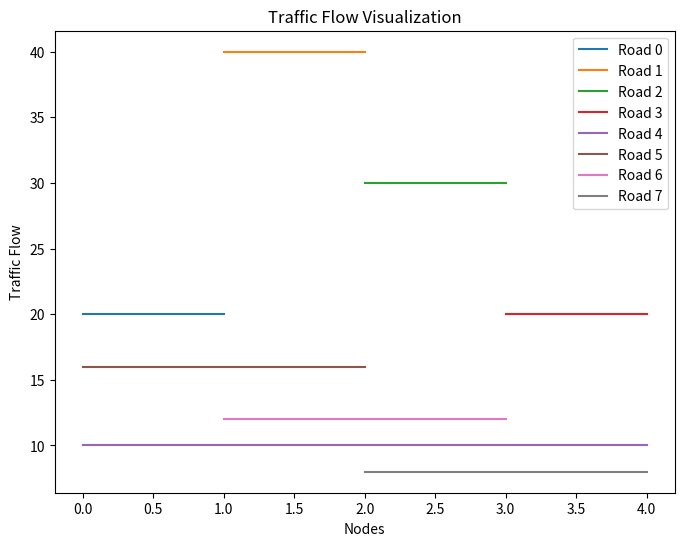
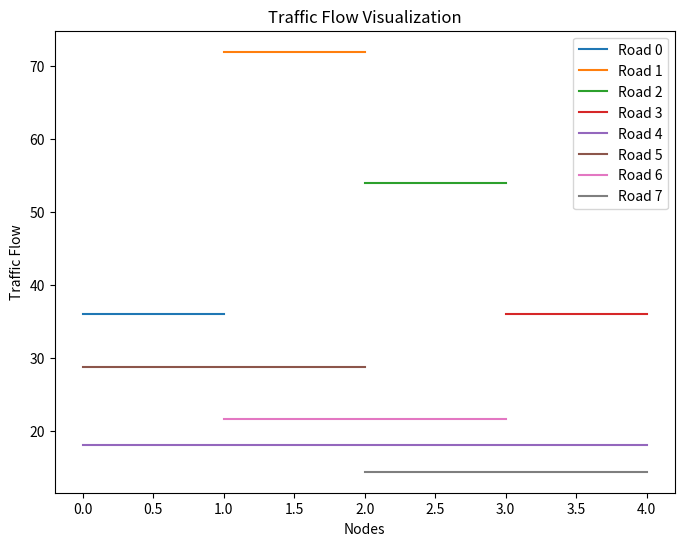
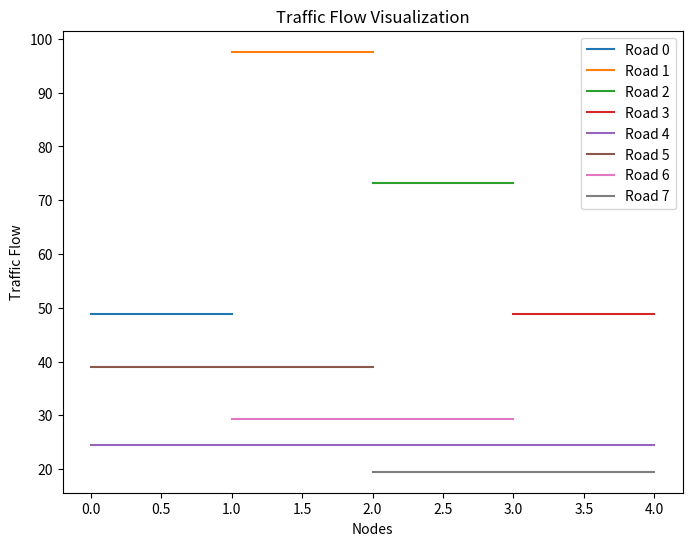
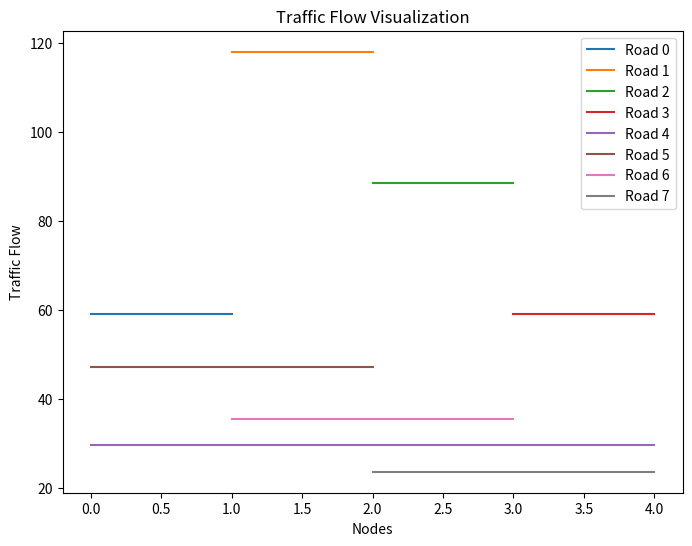
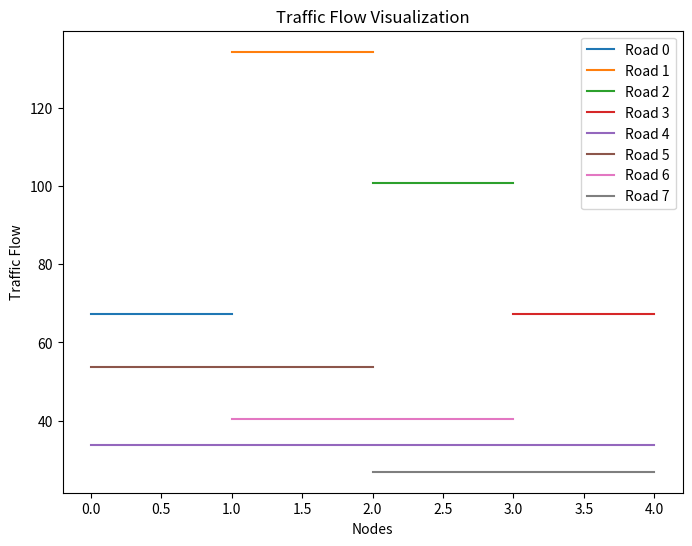
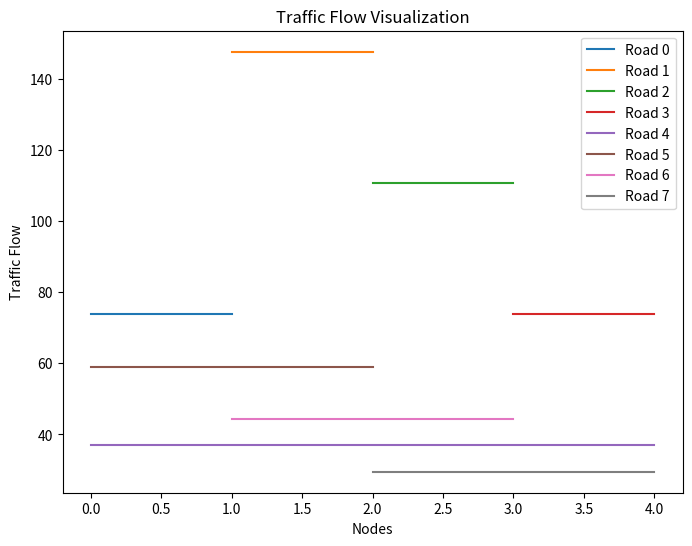
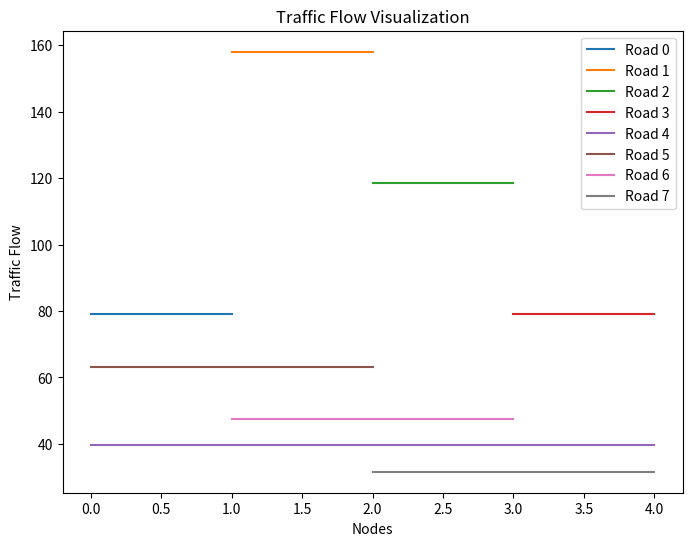
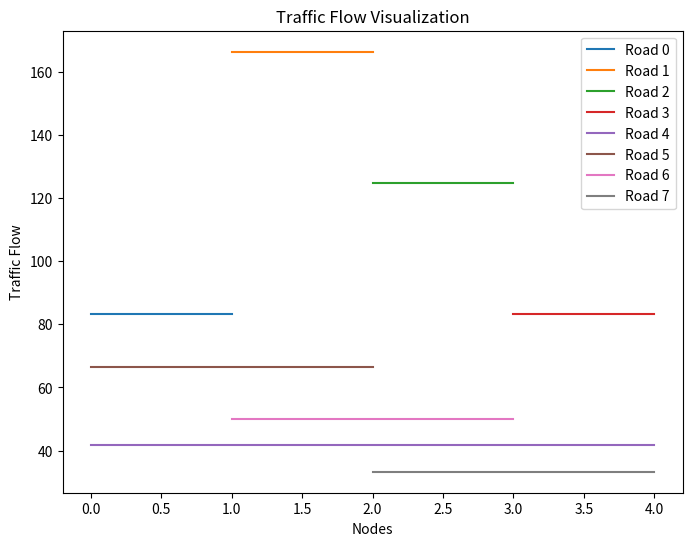
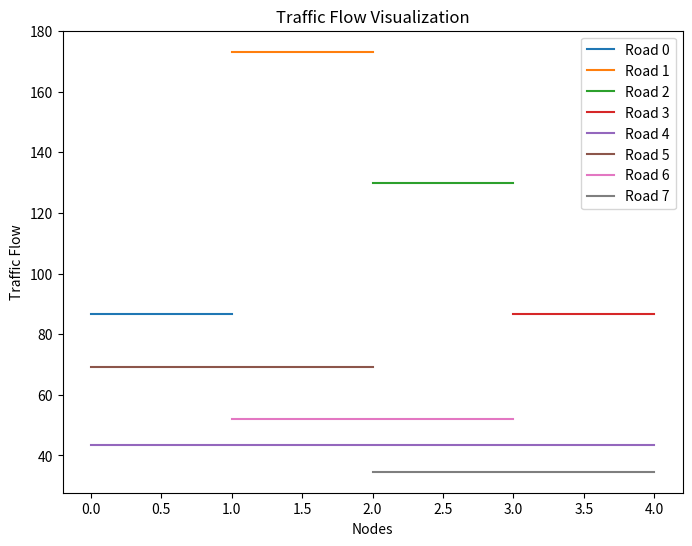
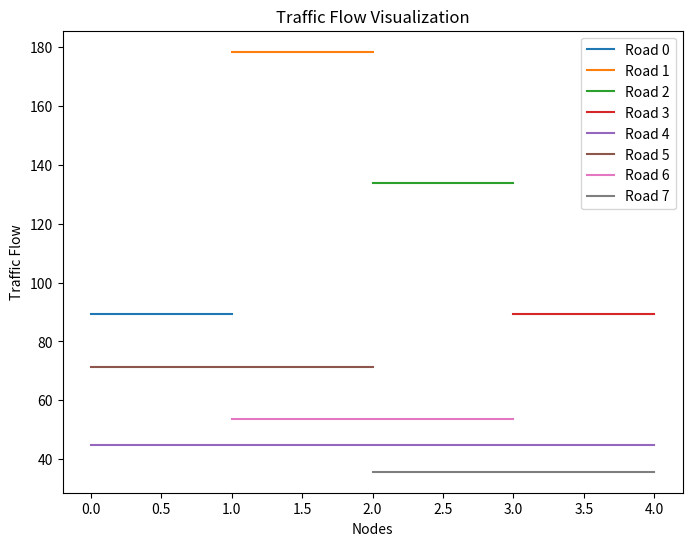
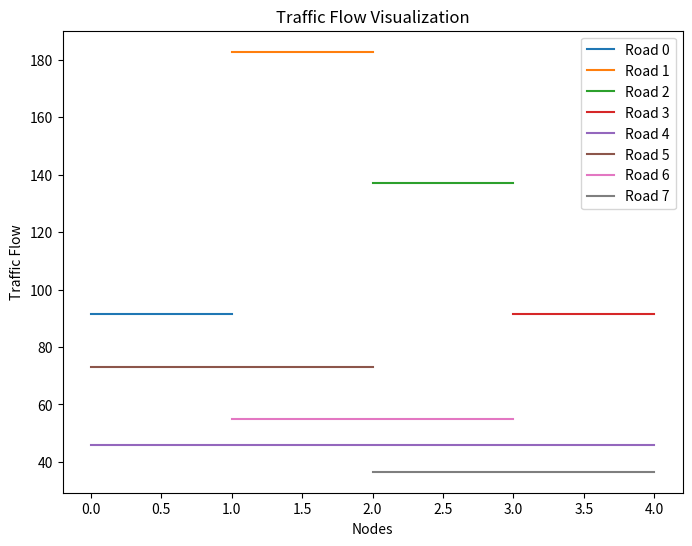
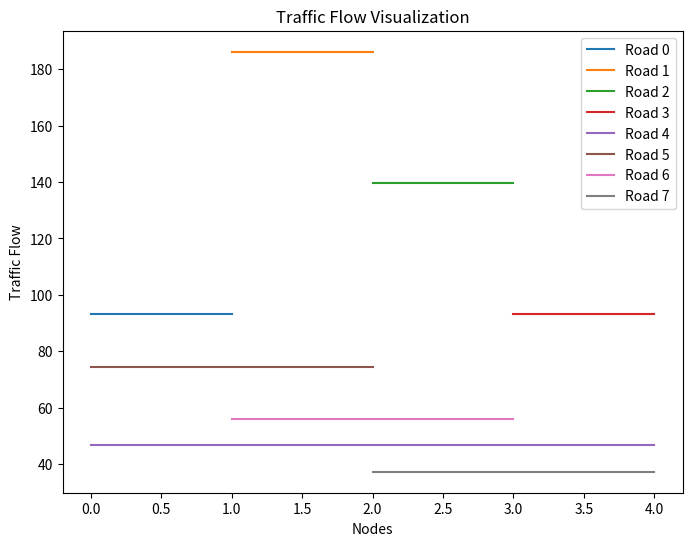
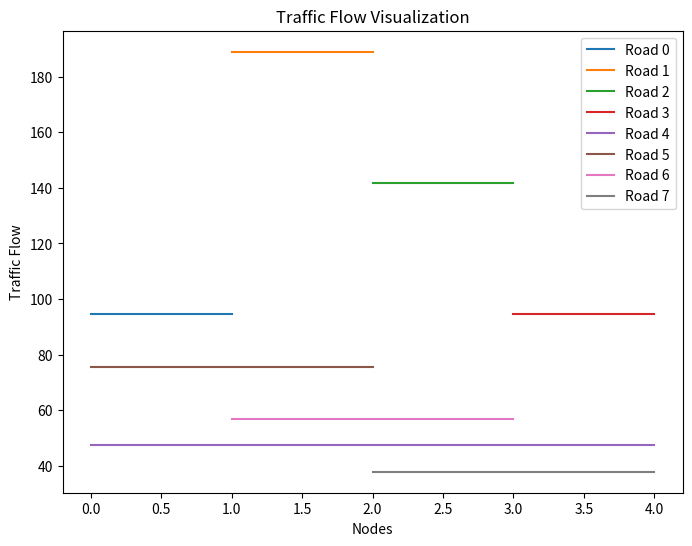
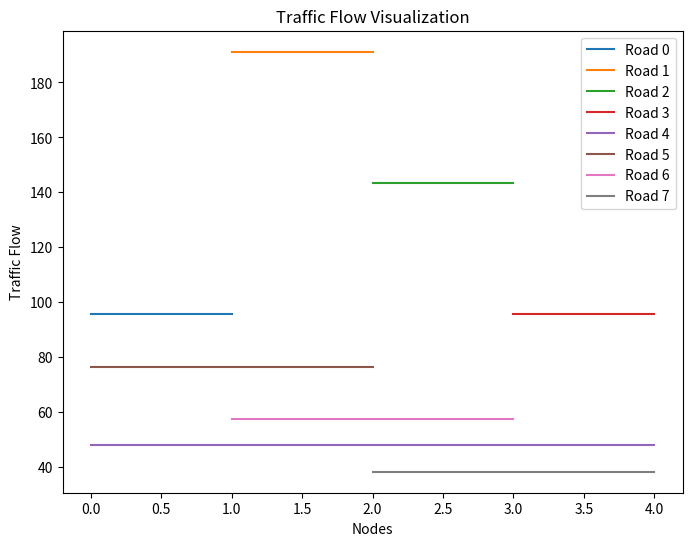
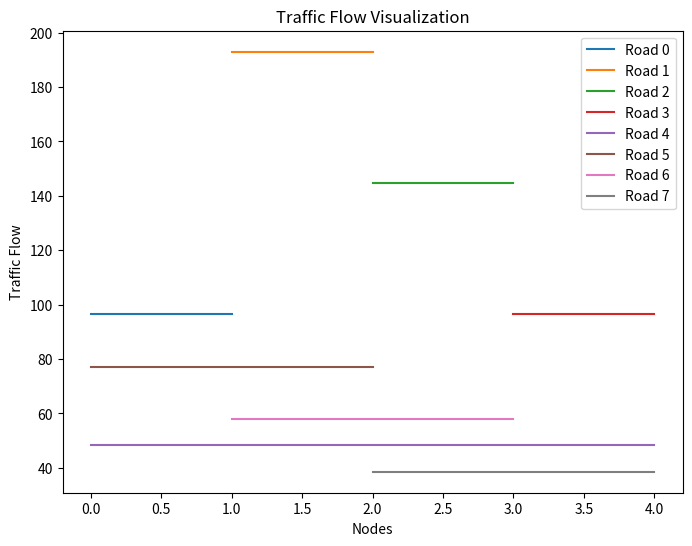
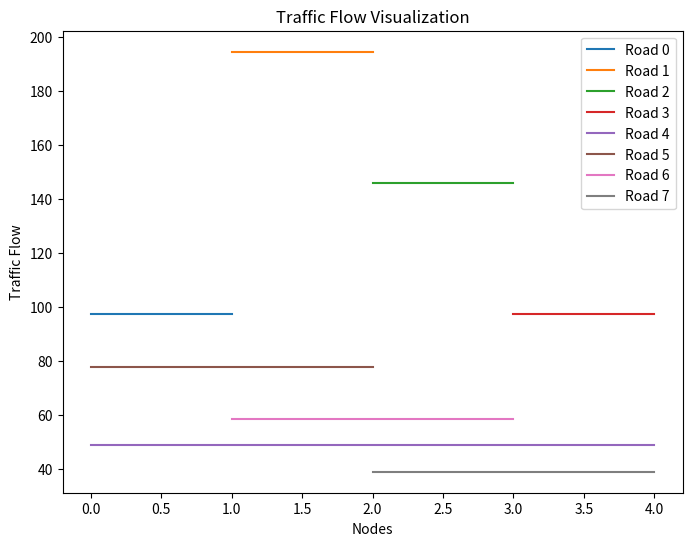

Recreate these plots in Python, in order.
"""
Mathematical-Modeling-Toolkit
[redacted]
"""

import numpy as np
import matplotlib.pyplot as plt

# 定义交通网络的节点和道路
num_nodes = 5
num_roads = 8
roads = np.array([
    [0, 1, 100],  # 道路0连接节点0和节点1，容量为100
    [1, 2, 200],  # 道路1连接节点1和节点2，容量为200
    [2, 3, 150],  # 道路2连接节点2和节点3，容量为150
    [3, 4, 100],  # 道路3连接节点3和节点4，容量为100
    [4, 0, 50],   # 道路4连接节点4和节点0，容量为50
    [0, 2, 80],   # 道路5连接节点0和节点2，容量为80
    [1, 3, 60],   # 道路6连接节点1和节点3，容量为60
    [2, 4, 40]    # 道路7连接节点2和节点4，容量为40
])

# 定义初始车流量分配
initial_flow = np.zeros(num_roads)

# 定义学习率和迭代次数
learning_rate = 0.1
num_iterations = 100

# 定义梯度下降函数
def gradient_descent(roads, flow, learning_rate, num_iterations):
    for i in range(num_iterations):
        # 计算每条道路的拥堵指数
        congestion_index = (flow - roads[:, 2]) ** 2

        # 计算损失函数的梯度
        gradient = 2 * (flow - roads[:, 2])

        # 更新车流量分配
        flow -= learning_rate * gradient

        # 打印每次迭代的损失函数值
        loss = np.sum(congestion_index)
        print(f"Iteration {i + 1}: Loss = {loss}")

        # 可视化流量分配
        visualize_traffic_flow(roads, flow)

    return flow

# 定义可视化流量分配函数
def visualize_traffic_flow(roads, flow):
    plt.figure(figsize=(8, 6))
    plt.title('Traffic Flow Visualization')
    for i in range(num_roads):
        plt.plot([roads[i, 0], roads[i, 1]], [flow[i], flow[i]], label=f'Road {i}')
    plt.xlabel('Nodes')
    plt.ylabel('Traffic Flow')
    plt.legend()
    plt.show()

# 执行梯度下降优化算法
optimized_flow = gradient_descent(roads, initial_flow, learning_rate, num_iterations)

# 打印优化后的车流量分配结果
print("Optimized Traffic Flow:")
for i in range(num_roads):
    print(f"Road {i}: {optimized_flow[i]}")
